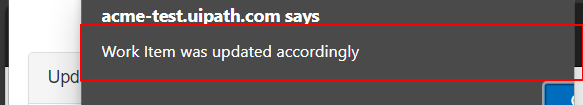
Workflow: Test

Step 1: find the pane 'Work Item was updated accordingly' in window 'ACME System 1 - Work - Microsoft Edge' (msedge.exe)
